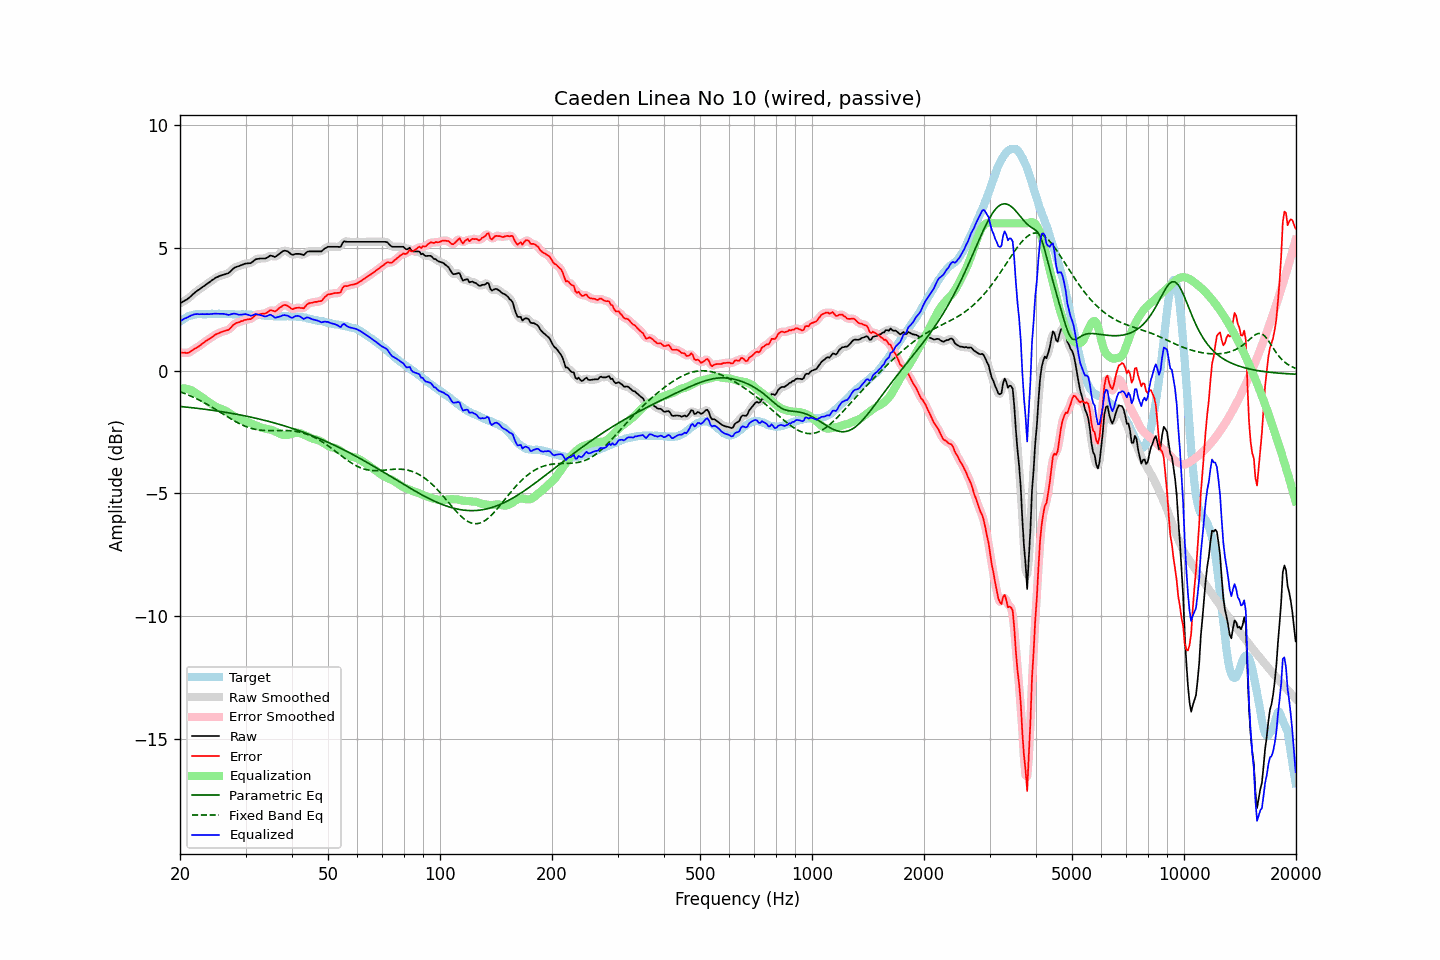

Source data for this figure (header and first rows):
frequency, raw, error, smoothed, error_smoothed, equalization, parametric_eq, fixed_band_eq, equalized_raw, equalized_smoothed, target
20.00, 2.74, 0.74, 2.74, 0.75, -0.73, -1.46, -0.86, 2.00, 2.01, 1.99
20.20, 2.78, 0.73, 2.78, 0.73, -0.73, -1.46, -0.88, 2.05, 2.05, 2.04
20.40, 2.82, 0.72, 2.81, 0.72, -0.72, -1.47, -0.91, 2.09, 2.09, 2.09
20.61, 2.86, 0.73, 2.85, 0.72, -0.73, -1.48, -0.93, 2.13, 2.12, 2.12
20.81, 2.89, 0.72, 2.89, 0.72, -0.74, -1.48, -0.96, 2.15, 2.15, 2.17
21.02, 2.94, 0.73, 2.94, 0.73, -0.75, -1.49, -0.99, 2.19, 2.19, 2.21
21.23, 2.99, 0.76, 2.99, 0.75, -0.77, -1.50, -1.02, 2.22, 2.22, 2.23
21.44, 3.05, 0.80, 3.05, 0.80, -0.80, -1.51, -1.04, 2.25, 2.25, 2.25
21.66, 3.11, 0.84, 3.11, 0.84, -0.83, -1.51, -1.07, 2.28, 2.28, 2.27
21.87, 3.17, 0.89, 3.17, 0.88, -0.87, -1.52, -1.10, 2.30, 2.29, 2.28
22.09, 3.22, 0.92, 3.22, 0.92, -0.92, -1.53, -1.14, 2.30, 2.30, 2.30
22.31, 3.27, 0.96, 3.26, 0.96, -0.96, -1.54, -1.17, 2.31, 2.30, 2.31
22.54, 3.31, 1.00, 3.31, 1.00, -1.01, -1.54, -1.20, 2.30, 2.30, 2.31
22.76, 3.36, 1.05, 3.36, 1.05, -1.06, -1.55, -1.23, 2.30, 2.30, 2.31
22.99, 3.41, 1.11, 3.40, 1.10, -1.10, -1.56, -1.27, 2.30, 2.30, 2.30
23.22, 3.45, 1.15, 3.45, 1.16, -1.15, -1.57, -1.30, 2.30, 2.30, 2.30
23.45, 3.50, 1.20, 3.50, 1.20, -1.19, -1.58, -1.34, 2.30, 2.30, 2.29
23.69, 3.55, 1.24, 3.54, 1.24, -1.24, -1.59, -1.38, 2.30, 2.30, 2.30
23.92, 3.59, 1.28, 3.59, 1.28, -1.29, -1.59, -1.41, 2.30, 2.30, 2.30
24.16, 3.64, 1.33, 3.64, 1.32, -1.33, -1.60, -1.45, 2.30, 2.30, 2.31
24.40, 3.69, 1.37, 3.68, 1.37, -1.38, -1.61, -1.49, 2.31, 2.31, 2.32
24.65, 3.73, 1.42, 3.73, 1.42, -1.42, -1.62, -1.53, 2.31, 2.32, 2.31
24.89, 3.78, 1.47, 3.77, 1.46, -1.45, -1.63, -1.57, 2.32, 2.32, 2.31
25.14, 3.81, 1.50, 3.81, 1.50, -1.49, -1.64, -1.61, 2.32, 2.32, 2.31
25.39, 3.84, 1.52, 3.84, 1.53, -1.52, -1.65, -1.65, 2.32, 2.32, 2.32
25.65, 3.87, 1.55, 3.86, 1.55, -1.55, -1.66, -1.69, 2.32, 2.32, 2.32
25.91, 3.89, 1.58, 3.89, 1.58, -1.57, -1.67, -1.73, 2.32, 2.32, 2.31
26.16, 3.91, 1.60, 3.91, 1.60, -1.59, -1.68, -1.77, 2.31, 2.31, 2.30
26.43, 3.93, 1.62, 3.92, 1.62, -1.62, -1.69, -1.82, 2.30, 2.30, 2.30
26.69, 3.95, 1.65, 3.94, 1.64, -1.66, -1.70, -1.86, 2.29, 2.29, 2.30
26.96, 3.97, 1.66, 3.98, 1.67, -1.70, -1.72, -1.90, 2.27, 2.28, 2.31
27.23, 4.02, 1.71, 4.02, 1.71, -1.74, -1.73, -1.94, 2.28, 2.28, 2.31
27.50, 4.09, 1.78, 4.08, 1.78, -1.78, -1.74, -1.98, 2.30, 2.30, 2.31
27.77, 4.15, 1.85, 4.14, 1.85, -1.83, -1.75, -2.02, 2.32, 2.32, 2.30
28.05, 4.20, 1.90, 4.19, 1.90, -1.87, -1.76, -2.05, 2.32, 2.32, 2.29
28.33, 4.23, 1.94, 4.23, 1.94, -1.92, -1.77, -2.09, 2.31, 2.31, 2.28
28.62, 4.25, 1.96, 4.25, 1.97, -1.96, -1.79, -2.12, 2.29, 2.29, 2.28
28.90, 4.27, 1.98, 4.27, 1.99, -1.99, -1.80, -2.16, 2.28, 2.28, 2.29
29.19, 4.30, 2.02, 4.29, 2.01, -2.01, -1.81, -2.19, 2.28, 2.28, 2.28
29.48, 4.32, 2.02, 4.32, 2.03, -2.03, -1.82, -2.22, 2.29, 2.29, 2.30
29.78, 4.35, 2.06, 4.34, 2.06, -2.05, -1.84, -2.25, 2.30, 2.30, 2.29
30.08, 4.37, 2.07, 4.36, 2.07, -2.06, -1.85, -2.28, 2.30, 2.30, 2.29
30.38, 4.37, 2.09, 4.37, 2.08, -2.09, -1.86, -2.30, 2.28, 2.28, 2.28
30.68, 4.38, 2.10, 4.37, 2.09, -2.11, -1.88, -2.32, 2.26, 2.26, 2.28
30.99, 4.38, 2.10, 4.39, 2.11, -2.14, -1.89, -2.34, 2.23, 2.25, 2.28
31.30, 4.43, 2.15, 4.43, 2.15, -2.17, -1.91, -2.36, 2.25, 2.26, 2.28
31.61, 4.48, 2.20, 4.48, 2.21, -2.20, -1.92, -2.38, 2.27, 2.28, 2.27
31.93, 4.54, 2.27, 4.52, 2.25, -2.23, -1.94, -2.39, 2.31, 2.29, 2.27
32.24, 4.55, 2.29, 4.55, 2.28, -2.25, -1.95, -2.40, 2.29, 2.29, 2.26
32.57, 4.56, 2.29, 4.56, 2.30, -2.28, -1.97, -2.41, 2.28, 2.28, 2.27
32.89, 4.57, 2.30, 4.56, 2.31, -2.30, -1.98, -2.42, 2.26, 2.26, 2.26
33.22, 4.57, 2.32, 4.56, 2.31, -2.33, -2.00, -2.43, 2.24, 2.24, 2.25
33.55, 4.57, 2.32, 4.57, 2.32, -2.35, -2.01, -2.43, 2.22, 2.22, 2.25
33.89, 4.57, 2.33, 4.57, 2.33, -2.36, -2.03, -2.44, 2.21, 2.21, 2.23
34.23, 4.60, 2.36, 4.60, 2.37, -2.37, -2.05, -2.44, 2.22, 2.23, 2.24
34.57, 4.64, 2.41, 4.64, 2.41, -2.39, -2.06, -2.44, 2.25, 2.25, 2.23
34.92, 4.69, 2.46, 4.67, 2.44, -2.40, -2.08, -2.44, 2.28, 2.27, 2.23
35.27, 4.68, 2.46, 4.67, 2.45, -2.42, -2.10, -2.44, 2.26, 2.25, 2.22
35.62, 4.66, 2.44, 4.66, 2.44, -2.44, -2.12, -2.44, 2.21, 2.21, 2.22
35.97, 4.63, 2.41, 4.65, 2.43, -2.47, -2.14, -2.44, 2.16, 2.18, 2.21
... 635 more rows
